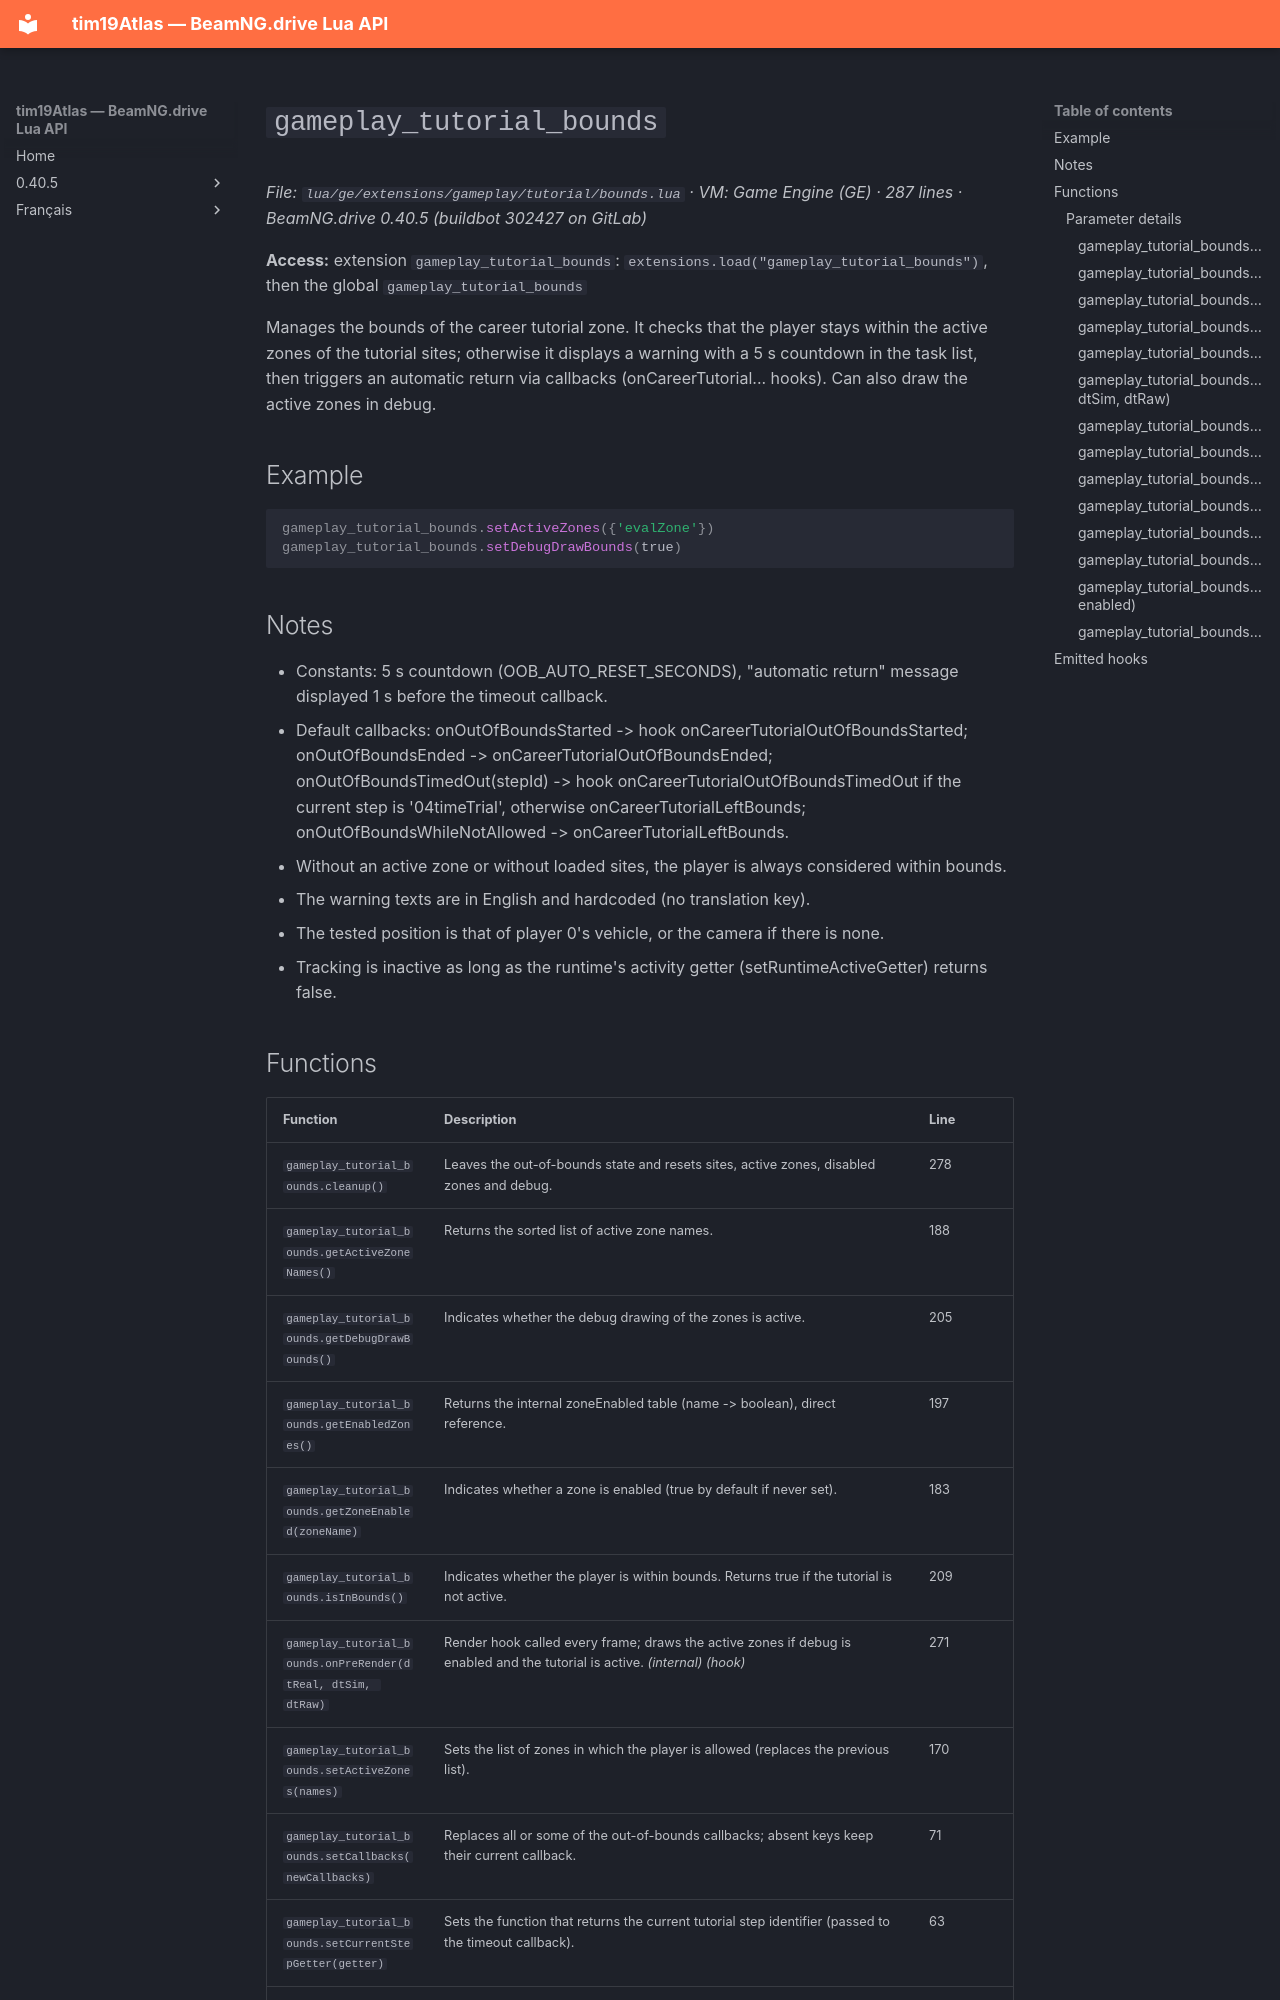

repository: Tim0219800/beamng-lua-atlas · page: 0.40.5/ge/extensions/gameplay/tutorial/bounds.html · generator: mkdocs

# `gameplay_tutorial_bounds`

*File: `lua/ge/extensions/gameplay/tutorial/bounds.lua` · VM: Game Engine (GE) · 287 lines · BeamNG.drive 0.40.5 (buildbot 302427 on GitLab)*

**Access:** extension `gameplay_tutorial_bounds`: `extensions.load("gameplay_tutorial_bounds")`, then the global `gameplay_tutorial_bounds`

Manages the bounds of the career tutorial zone. It checks that the player stays within the active zones of the tutorial sites; otherwise it displays a warning with a 5 s countdown in the task list, then triggers an automatic return via callbacks (onCareerTutorial... hooks). Can also draw the active zones in debug.

## Example

```lua
gameplay_tutorial_bounds.setActiveZones({'evalZone'})
gameplay_tutorial_bounds.setDebugDrawBounds(true)
```

## Notes

- Constants: 5 s countdown (OOB_AUTO_RESET_SECONDS), "automatic return" message displayed 1 s before the timeout callback.
- Default callbacks: onOutOfBoundsStarted -> hook onCareerTutorialOutOfBoundsStarted; onOutOfBoundsEnded -> onCareerTutorialOutOfBoundsEnded; onOutOfBoundsTimedOut(stepId) -> hook onCareerTutorialOutOfBoundsTimedOut if the current step is '04timeTrial', otherwise onCareerTutorialLeftBounds; onOutOfBoundsWhileNotAllowed -> onCareerTutorialLeftBounds.
- Without an active zone or without loaded sites, the player is always considered within bounds.
- The warning texts are in English and hardcoded (no translation key).
- The tested position is that of player 0's vehicle, or the camera if there is none.
- Tracking is inactive as long as the runtime's activity getter (setRuntimeActiveGetter) returns false.
